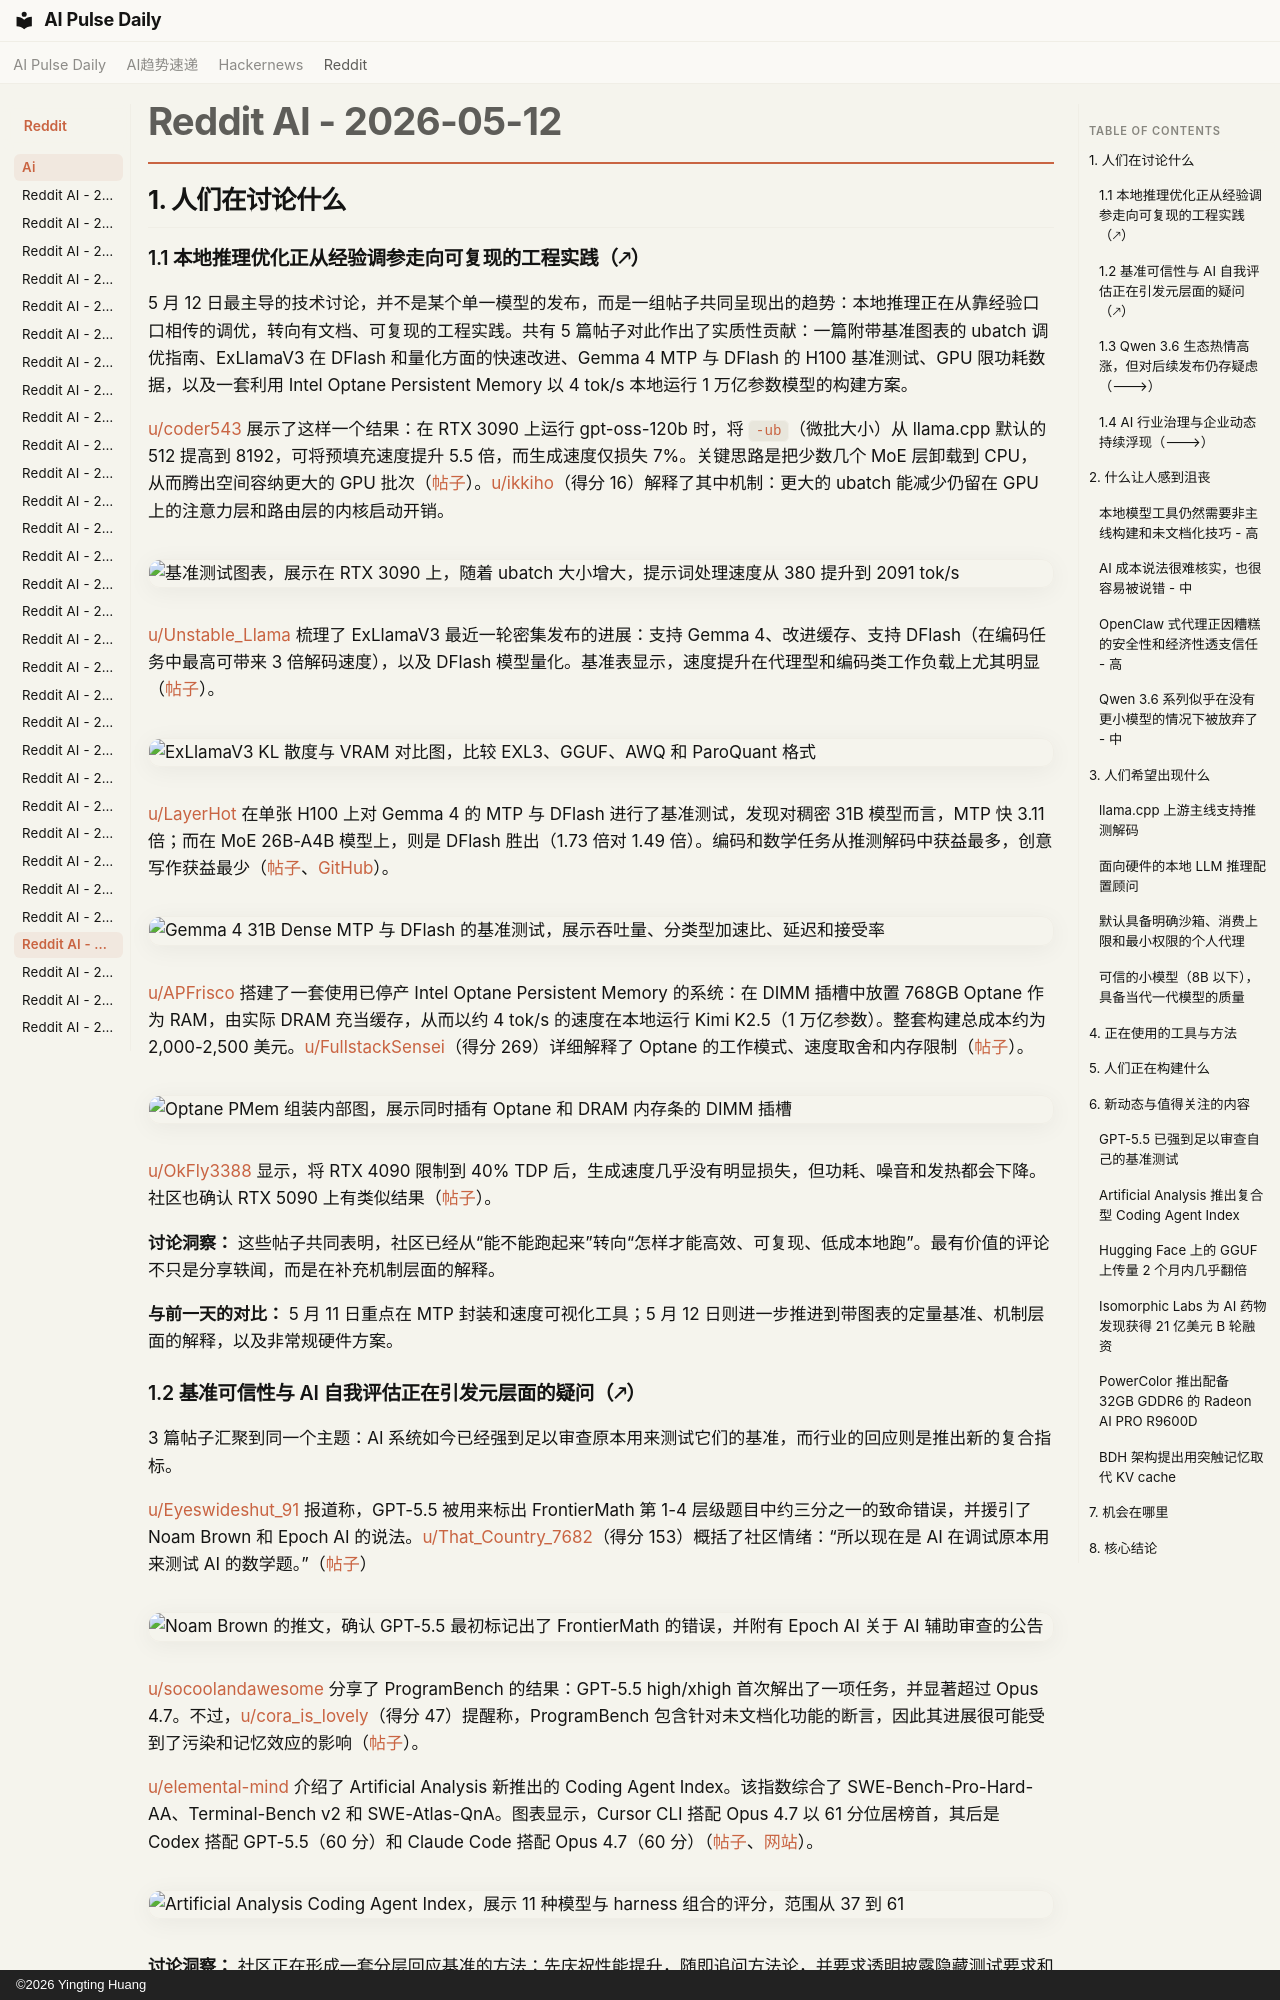

repository: vibewatch/vibewatch.github.io · page: reddit/ai/2026-05-12.zh/index.html · generator: mkdocs · copyright: ©2026 Yingting Huang

# Reddit AI - 2026-05-12

## 1. 人们在讨论什么

### 1.1 本地推理优化正从经验调参走向可复现的工程实践（🡕）

5 月 12 日最主导的技术讨论，并不是某个单一模型的发布，而是一组帖子共同呈现出的趋势：本地推理正在从靠经验口口相传的调优，转向有文档、可复现的工程实践。共有 5 篇帖子对此作出了实质性贡献：一篇附带基准图表的 ubatch 调优指南、ExLlamaV3 在 DFlash 和量化方面的快速改进、Gemma 4 MTP 与 DFlash 的 H100 基准测试、GPU 限功耗数据，以及一套利用 Intel Optane Persistent Memory 以 4 tok/s 本地运行 1 万亿参数模型的构建方案。

[u/coder543](https://www.reddit.com/user/coder543) 展示了这样一个结果：在 RTX 3090 上运行 gpt-oss-120b 时，将 `-ub`（微批大小）从 llama.cpp 默认的 512 提高到 8192，可将预填充速度提升 5.5 倍，而生成速度仅损失 7%。关键思路是把少数几个 MoE 层卸载到 CPU，从而腾出空间容纳更大的 GPU 批次（[帖子](https://www.reddit.com/r/LocalLLaMA/comments/1tany5t/drastically_improve_prompt_processing_speed_for/)）。[u/ikkiho](https://www.reddit.com/user/ikkiho)（得分 16）解释了其中机制：更大的 ubatch 能减少仍留在 GPU 上的注意力层和路由层的内核启动开销。

![基准测试图表，展示在 RTX 3090 上，随着 ubatch 大小增大，提示词处理速度从 380 提升到 2091 tok/s](https://preview.redd.it/s750judj7m0h1.png?width=2250&format=png&auto=webp&s=c696d26db310933120b9b99c310b2662e2d4f390)

[u/Unstable_Llama](https://www.reddit.com/user/Unstable_Llama) 梳理了 ExLlamaV3 最近一轮密集发布的进展：支持 Gemma 4、改进缓存、支持 DFlash（在编码任务中最高可带来 3 倍解码速度），以及 DFlash 模型量化。基准表显示，速度提升在代理型和编码类工作负载上尤其明显（[帖子](https://www.reddit.com/r/LocalLLaMA/comments/1t9voxs/exllamav3_major_updates/)）。

![ExLlamaV3 KL 散度与 VRAM 对比图，比较 EXL3、GGUF、AWQ 和 ParoQuant 格式](https://i.redd.it/3xgpoqggjg0h1.png)

[u/LayerHot](https://www.reddit.com/user/LayerHot) 在单张 H100 上对 Gemma 4 的 MTP 与 DFlash 进行了基准测试，发现对稠密 31B 模型而言，MTP 快 3.11 倍；而在 MoE 26B-A4B 模型上，则是 DFlash 胜出（1.73 倍对 1.49 倍）。编码和数学任务从推测解码中获益最多，创意写作获益最少（[帖子](https://www.reddit.com/r/LocalLLaMA/comments/1tb160j/gemma_4_mtp_vs_dflash_on_1x_h100_dense_vs_moe/)、[GitHub](https://github.com/Gladiator07/gemma4_mtp_dflash)）。

![Gemma 4 31B Dense MTP 与 DFlash 的基准测试，展示吞吐量、分类型加速比、延迟和接受率](https://preview.redd.it/4zyyt58j7p0h1.png?width=2571&format=png&auto=webp&s=930d3a8383fb7fe40749217867f4f3ab9877b4a4)

[u/APFrisco](https://www.reddit.com/user/APFrisco) 搭建了一套使用已停产 Intel Optane Persistent Memory 的系统：在 DIMM 插槽中放置 768GB Optane 作为 RAM，由实际 DRAM 充当缓存，从而以约 4 tok/s 的速度在本地运行 Kimi K2.5（1 万亿参数）。整套构建总成本约为 2,000-2,500 美元。[u/FullstackSensei](https://www.reddit.com/user/FullstackSensei)（得分 269）详细解释了 Optane 的工作模式、速度取舍和内存限制（[帖子](https://www.reddit.com/r/LocalLLaMA/comments/1taeg8h/computer_build_using_intel_optane_persistent/)）。

![Optane PMem 组装内部图，展示同时插有 Optane 和 DRAM 内存条的 DIMM 插槽](https://i.redd.it/na7zo7lmck0h1.jpeg)

[u/OkFly3388](https://www.reddit.com/user/OkFly3388) 显示，将 RTX 4090 限制到 40% TDP 后，生成速度几乎没有明显损失，但功耗、噪音和发热都会下降。社区也确认 RTX 5090 上有类似结果（[帖子](https://www.reddit.com/r/LocalLLaMA/comments/1tayu5t/stop_wasting_electricity/)）。

**讨论洞察：** 这些帖子共同表明，社区已经从“能不能跑起来”转向“怎样才能高效、可复现、低成本地跑”。最有价值的评论不只是分享轶闻，而是在补充机制层面的解释。

**与前一天的对比：** 5 月 11 日重点在 MTP 封装和速度可视化工具；5 月 12 日则进一步推进到带图表的定量基准、机制层面的解释，以及非常规硬件方案。
